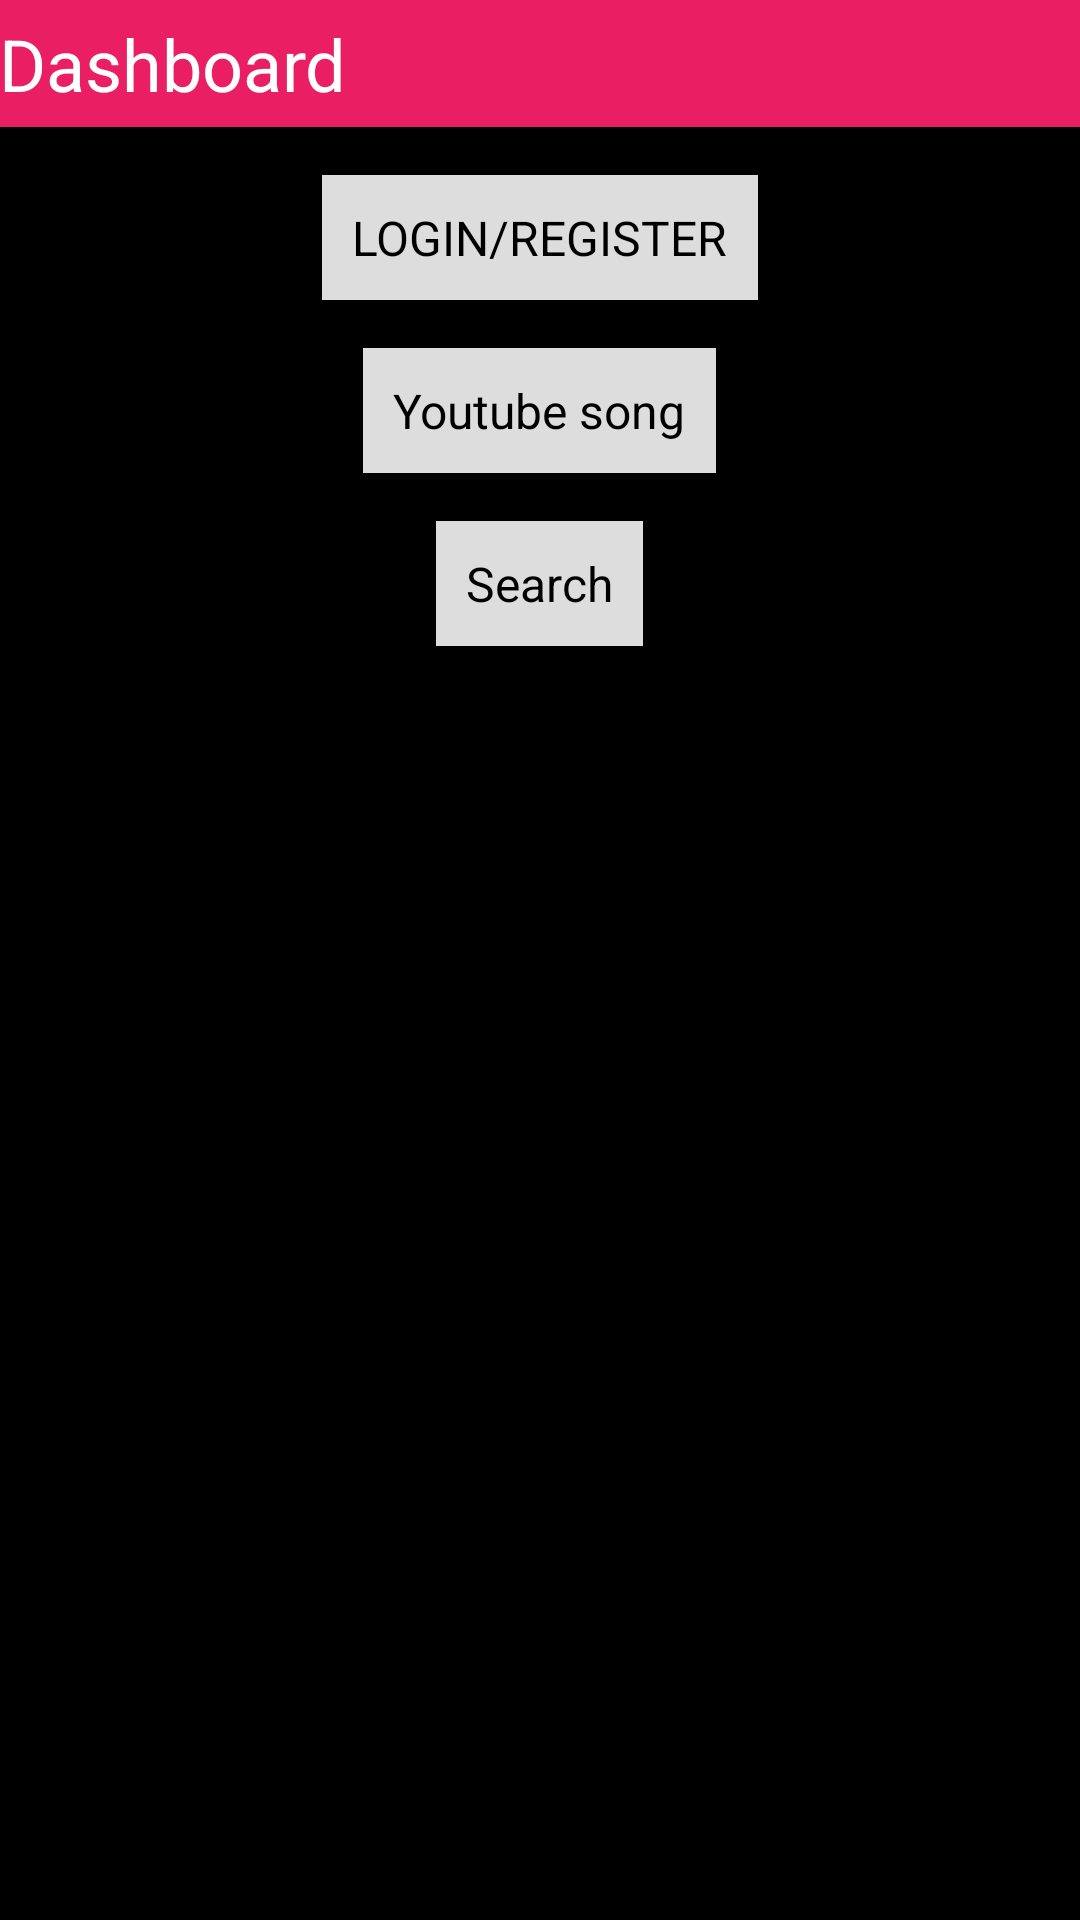

Here is an Android app screen rendered from its layout file. Give the layout XML and the strings, colors and styles it references.
<!-- AndroidManifest.xml: application theme AppTheme.NoActionBar -->
<!-- res/layout/activity_dashboard.xml -->
<?xml version="1.0" encoding="utf-8"?>
<RelativeLayout xmlns:android="http://schemas.android.com/apk/res/android"
    xmlns:tools="http://schemas.android.com/tools"
    android:id="@+id/content_dashboard"
    android:layout_width="match_parent"
    android:layout_height="match_parent"
    android:paddingTop="@dimen/activity_vertical_margin"
    android:paddingBottom="@dimen/activity_vertical_margin"
    android:background="#000000"
    tools:context="com.fantasticapps.musiqproto.DashBoard">

    <LinearLayout
        android:layout_width="match_parent"
        android:layout_height="wrap_content"
        android:orientation="vertical"
        android:clickable="true"
        android:weightSum="1">

        <TextView
            android:layout_width="match_parent"
            android:layout_height="wrap_content"
            android:paddingLeft="@dimen/activity_horizontal_margin"
            android:paddingRight="@dimen/activity_horizontal_margin"
            android:paddingTop="5dp"
            android:paddingBottom="5dp"
            android:background="@color/colorPrimary"
            android:text="@string/title_activity_dashboard"
            android:textColor="@color/colorAccent"
            android:textSize="24dp"/>

        
        <Button
            android:id="@+id/buttonLoginReg"
            android:layout_width="wrap_content"
            android:layout_height="wrap_content"
            android:padding="10dp"
            android:layout_gravity="center"
            android:layout_marginTop="16dp"
            android:background="#DDDDDD"
            android:text="LOGIN/REGISTER"
            android:textSize="16dp"
            android:textColor="@color/colorBlack"/>

        <Button
            android:id="@+id/buttonNowPlaying"
            android:layout_width="wrap_content"
            android:layout_height="wrap_content"
            android:padding="10dp"
            android:layout_gravity="center"
            android:layout_marginTop="16dp"
            android:background="#DDDDDD"
            android:text="Youtube song"
            android:textSize="16dp"
            android:textColor="@color/colorBlack"/>

        <Button
            android:id="@+id/buttonSearch"
            android:layout_width="wrap_content"
            android:layout_height="wrap_content"
            android:padding="10dp"
            android:layout_gravity="center"
            android:layout_marginTop="16dp"
            android:background="#DDDDDD"
            android:text="Search"
            android:textSize="16dp"
            android:textColor="@color/colorBlack"/>

    </LinearLayout>

</RelativeLayout>




    
<!-- resources referenced by this layout -->
<resources>
  <color name="colorAccent">#FFFFFF</color>
  <color name="colorBlack">#000000</color>
  <color name="colorPrimary">#E91E63</color>
  <string name="title_activity_dashboard">Dashboard</string>
  <string name="title_home">Home</string>
  <style name="AppTheme.NoActionBar">
          <item name="windowActionBar">false</item>
          <item name="windowNoTitle">true</item>
          <item name="android:background">@color/colorBlack</item>
          <item name="editTextColor">@color/colorAccent</item>
          
          
      </style>
</resources>
